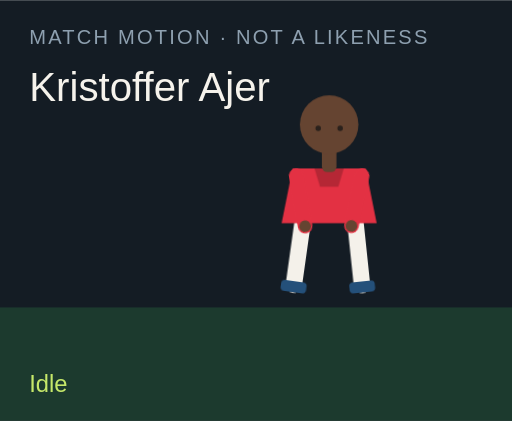
t = 0.00 s
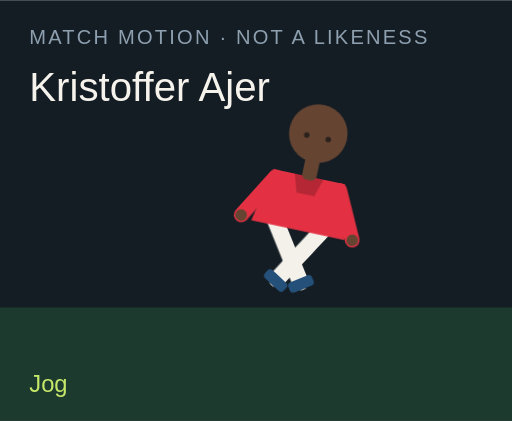
t = 1.50 s
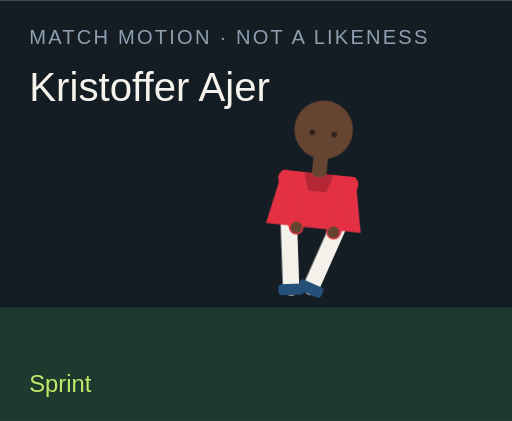
t = 3.00 s
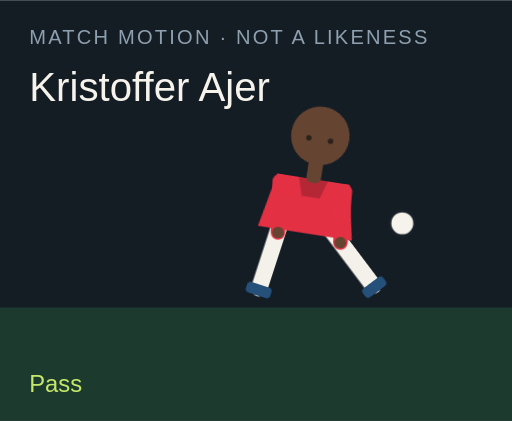
t = 4.50 s
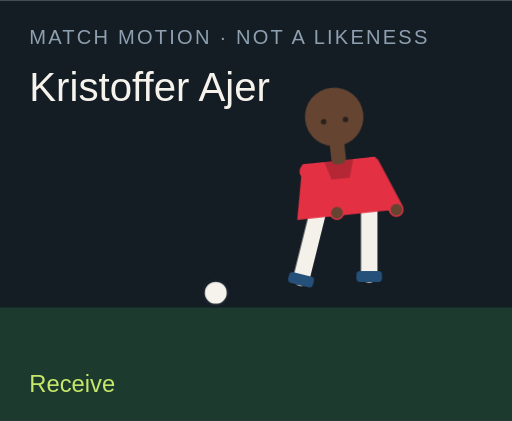
t = 6.00 s
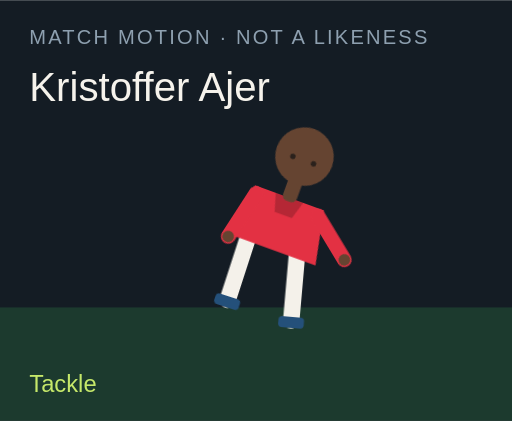
t = 7.50 s

The animated SVG that drew these frames (rendered in a browser with its animation timeline set to each time). Animation: 18 CSS @keyframes rules; one cycle of 9.00 s, repeats indefinitely.

<?xml version="1.0" encoding="UTF-8"?>
<svg xmlns="http://www.w3.org/2000/svg" viewBox="0 0 280 230" role="img">
  <style>@media (prefers-reduced-motion: reduce){animate,animateTransform{display:none}}</style>
  <rect width="280" height="230" fill="#141c24"/>
  <rect y="168" width="280" height="62" fill="#1c3a2e"/>
  <text x="16" y="24" fill="#8ea0b0" font-family="Arial,sans-serif" font-size="11" letter-spacing="1.2">MATCH MOTION · NOT A LIKENESS</text>
  <text x="16" y="55" fill="#f6f3ec" font-family="Impact,sans-serif" font-size="22">Kristoffer Ajer</text>
  <circle r="7" fill="#f6f3ec" stroke="#172028" stroke-width="2" id="motion-47600" cx="150" cy="160" opacity="0">
    
    
    
  </circle>
  <g transform="translate(132 40)">
    <g id="motion-47622" transform="rotate(0 48 90)">
      
      <g id="motion-47624" transform="translate(0 0)">
        
        <g transform="translate(34 78)"><g id="motion-47626" transform="rotate(8)"><path d="M0 0 V38" stroke="#f4f1ea" stroke-width="9" stroke-linecap="round"/><rect x="-7" y="36" width="14" height="6" rx="2" fill="#24507a"/></g></g>
        <g transform="translate(62 78)"><g id="motion-47628" transform="rotate(-6)"><path d="M0 0 V38" stroke="#f4f1ea" stroke-width="9" stroke-linecap="round"/><rect x="-7" y="36" width="14" height="6" rx="2" fill="#24507a"/></g></g>
        <path d="M28 52 h40 l6 30 H22 Z" fill="#e33143"/>
        <path d="M40 52 h16 l-3 10 H43 Z" fill="#000" opacity=".2"/>
        <g transform="translate(30 56)"><g id="motion-47630" transform="rotate(-10)"><path d="M0 0 V28" stroke="#e33143" stroke-width="8" stroke-linecap="round"/><circle cx="0" cy="28" r="3.2" fill="#654431"/></g></g>
        <g transform="translate(66 56)"><g id="motion-47632" transform="rotate(12)"><path d="M0 0 V28" stroke="#e33143" stroke-width="8" stroke-linecap="round"/><circle cx="0" cy="28" r="3.2" fill="#654431"/></g></g>
        <rect x="44" y="40" width="8" height="14" rx="3" fill="#654431"/>
        <circle cx="48" cy="28" r="16" fill="#654431"/>
        
        <circle cx="42" cy="30" r="1.5" fill="#2a211c"/><circle cx="54" cy="30" r="1.5" fill="#2a211c"/>
      </g>
    </g>
  </g>
  <text x="16" y="214" fill="#c6e86a" font-family="Arial,sans-serif" font-size="13" opacity="1" id="motion-47604">Idle</text><text x="16" y="214" fill="#c6e86a" font-family="Arial,sans-serif" font-size="13" opacity="0" id="motion-47606">Jog</text><text x="16" y="214" fill="#c6e86a" font-family="Arial,sans-serif" font-size="13" opacity="0" id="motion-47608">Sprint</text><text x="16" y="214" fill="#c6e86a" font-family="Arial,sans-serif" font-size="13" opacity="0" id="motion-47610">Dribble</text><text x="16" y="214" fill="#c6e86a" font-family="Arial,sans-serif" font-size="13" opacity="0" id="motion-47612">Pass</text><text x="16" y="214" fill="#c6e86a" font-family="Arial,sans-serif" font-size="13" opacity="0" id="motion-47614">Shoot</text><text x="16" y="214" fill="#c6e86a" font-family="Arial,sans-serif" font-size="13" opacity="0" id="motion-47616">Receive</text><text x="16" y="214" fill="#c6e86a" font-family="Arial,sans-serif" font-size="13" opacity="0" id="motion-47618">Tackle</text><text x="16" y="214" fill="#c6e86a" font-family="Arial,sans-serif" font-size="13" opacity="0" id="motion-47620">Point</text>
<style>@keyframes track-47601{0%{cx:150px}11.1%{cx:156px}22.2%{cx:164px}33.300000000000004%{cx:142px}44.4%{cx:190px}55.60000000000001%{cx:250px}66.7%{cx:118px}77.8%{cx:150px}88.9%{cx:150px}100%{cx:150px}}@keyframes track-47602{0%{cy:160px}11.1%{cy:158px}22.2%{cy:154px}33.300000000000004%{cy:156px}44.4%{cy:148px}55.60000000000001%{cy:96px}66.7%{cy:160px}77.8%{cy:160px}88.9%{cy:160px}100%{cy:160px}}@keyframes track-47603{0%{opacity:0}11.1%{opacity:0}22.2%{opacity:0}33.300000000000004%{opacity:1}44.4%{opacity:1}55.60000000000001%{opacity:1}66.7%{opacity:1}77.8%{opacity:0}88.9%{opacity:0}100%{opacity:0}}@keyframes track-47605{0%{opacity:1}11.1%{opacity:0}22.2%{opacity:0}33.300000000000004%{opacity:0}44.4%{opacity:0}55.60000000000001%{opacity:0}66.7%{opacity:0}77.8%{opacity:0}88.9%{opacity:0}100%{opacity:1}}@keyframes track-47607{0%{opacity:0}11.1%{opacity:1}22.2%{opacity:0}33.300000000000004%{opacity:0}44.4%{opacity:0}55.60000000000001%{opacity:0}66.7%{opacity:0}77.8%{opacity:0}88.9%{opacity:0}100%{opacity:0}}@keyframes track-47609{0%{opacity:0}11.1%{opacity:0}22.2%{opacity:1}33.300000000000004%{opacity:0}44.4%{opacity:0}55.60000000000001%{opacity:0}66.7%{opacity:0}77.8%{opacity:0}88.9%{opacity:0}100%{opacity:0}}@keyframes track-47611{0%{opacity:0}11.1%{opacity:0}22.2%{opacity:0}33.300000000000004%{opacity:1}44.4%{opacity:0}55.60000000000001%{opacity:0}66.7%{opacity:0}77.8%{opacity:0}88.9%{opacity:0}100%{opacity:0}}@keyframes track-47613{0%{opacity:0}11.1%{opacity:0}22.2%{opacity:0}33.300000000000004%{opacity:0}44.4%{opacity:1}55.60000000000001%{opacity:0}66.7%{opacity:0}77.8%{opacity:0}88.9%{opacity:0}100%{opacity:0}}@keyframes track-47615{0%{opacity:0}11.1%{opacity:0}22.2%{opacity:0}33.300000000000004%{opacity:0}44.4%{opacity:0}55.60000000000001%{opacity:1}66.7%{opacity:0}77.8%{opacity:0}88.9%{opacity:0}100%{opacity:0}}@keyframes track-47617{0%{opacity:0}11.1%{opacity:0}22.2%{opacity:0}33.300000000000004%{opacity:0}44.4%{opacity:0}55.60000000000001%{opacity:0}66.7%{opacity:1}77.8%{opacity:0}88.9%{opacity:0}100%{opacity:0}}@keyframes track-47619{0%{opacity:0}11.1%{opacity:0}22.2%{opacity:0}33.300000000000004%{opacity:0}44.4%{opacity:0}55.60000000000001%{opacity:0}66.7%{opacity:0}77.8%{opacity:1}88.9%{opacity:0}100%{opacity:0}}@keyframes track-47621{0%{opacity:0}11.1%{opacity:0}22.2%{opacity:0}33.300000000000004%{opacity:0}44.4%{opacity:0}55.60000000000001%{opacity:0}66.7%{opacity:0}77.8%{opacity:0}88.9%{opacity:1}100%{opacity:0}}@keyframes track-47623{0%{transform:rotate(0deg)}11.1%{transform:rotate(8deg)}22.2%{transform:rotate(16deg)}33.300000000000004%{transform:rotate(6deg)}44.4%{transform:rotate(4deg)}55.60000000000001%{transform:rotate(14deg)}66.7%{transform:rotate(-6deg)}77.8%{transform:rotate(34deg)}88.9%{transform:rotate(6deg)}100%{transform:rotate(0deg)}}@keyframes track-47625{0%{transform:translate(0px,0px)}11.1%{transform:translate(0px,-3px)}22.2%{transform:translate(0px,-6px)}33.300000000000004%{transform:translate(0px,-2px)}44.4%{transform:translate(0px,2px)}55.60000000000001%{transform:translate(0px,-4px)}66.7%{transform:translate(0px,1px)}77.8%{transform:translate(0px,10px)}88.9%{transform:translate(0px,-4px)}100%{transform:translate(0px,0px)}}@keyframes track-47627{0%{transform:rotate(8deg)}11.1%{transform:rotate(-26deg)}22.2%{transform:rotate(-42deg)}33.300000000000004%{transform:rotate(-8deg)}44.4%{transform:rotate(6deg)}55.60000000000001%{transform:rotate(12deg)}66.7%{transform:rotate(20deg)}77.8%{transform:rotate(-8deg)}88.9%{transform:rotate(4deg)}100%{transform:rotate(8deg)}}@keyframes track-47629{0%{transform:rotate(-6deg)}11.1%{transform:rotate(24deg)}22.2%{transform:rotate(38deg)}33.300000000000004%{transform:rotate(18deg)}44.4%{transform:rotate(-38deg)}55.60000000000001%{transform:rotate(-54deg)}66.7%{transform:rotate(6deg)}77.8%{transform:rotate(-22deg)}88.9%{transform:rotate(-8deg)}100%{transform:rotate(-6deg)}}@keyframes track-47631{0%{transform:rotate(-10deg)}11.1%{transform:rotate(24deg)}22.2%{transform:rotate(36deg)}33.300000000000004%{transform:rotate(-18deg)}44.4%{transform:rotate(10deg)}55.60000000000001%{transform:rotate(-24deg)}66.7%{transform:rotate(-30deg)}77.8%{transform:rotate(12deg)}88.9%{transform:rotate(14deg)}100%{transform:rotate(-10deg)}}@keyframes track-47633{0%{transform:rotate(12deg)}11.1%{transform:rotate(-20deg)}22.2%{transform:rotate(-32deg)}33.300000000000004%{transform:rotate(14deg)}44.4%{transform:rotate(-26deg)}55.60000000000001%{transform:rotate(18deg)}66.7%{transform:rotate(-22deg)}77.8%{transform:rotate(-6deg)}88.9%{transform:rotate(-96deg)}100%{transform:rotate(12deg)}}@media(prefers-reduced-motion:no-preference){#motion-47600{animation:track-47601 9s linear infinite both,track-47602 9s linear infinite both,track-47603 9s steps(1,end) infinite both}#motion-47604{animation:track-47605 9s steps(1,end) infinite both}#motion-47606{animation:track-47607 9s steps(1,end) infinite both}#motion-47608{animation:track-47609 9s steps(1,end) infinite both}#motion-47610{animation:track-47611 9s steps(1,end) infinite both}#motion-47612{animation:track-47613 9s steps(1,end) infinite both}#motion-47614{animation:track-47615 9s steps(1,end) infinite both}#motion-47616{animation:track-47617 9s steps(1,end) infinite both}#motion-47618{animation:track-47619 9s steps(1,end) infinite both}#motion-47620{animation:track-47621 9s steps(1,end) infinite both}#motion-47622{animation:track-47623 9s linear infinite both}#motion-47624{animation:track-47625 9s linear infinite both}#motion-47626{animation:track-47627 9s linear infinite both}#motion-47628{animation:track-47629 9s linear infinite both}#motion-47630{animation:track-47631 9s linear infinite both}#motion-47632{animation:track-47633 9s linear infinite both}}</style></svg>
